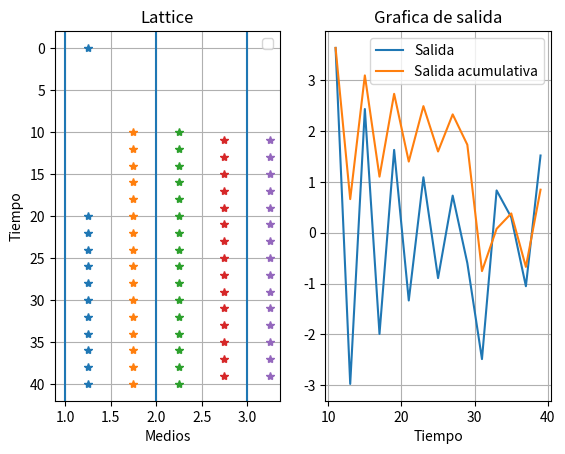

This figure's Python source:
# -*- coding: utf-8 -*-
"""
Created on Wed Mar  6 19:06:59 2024

[redacted]
"""
import numpy as np
def coef(impe1,impe2,impe3,impe4):
    alfa12=(impe2-impe1)/(impe1+impe2)
    beta12=2*impe2/(impe1+impe2)
    alfa21=(impe1-impe2)/(impe1+impe2)
    beta21=2*impe1/(impe1+impe2)
    alfa23=(impe3-impe2)/(impe3+impe2)
    alfa32=(impe2-impe3)/(impe3+impe2)
    beta23=2*impe3/(impe2+impe3)
    beta32=2*impe2/(impe2+impe3)
    beta34=2*impe4/(impe4+impe3)
    alfa34=(impe4-impe3)/(impe3+impe4)
    beta43=2*impe3/(impe4+impe3)
    alfa43=(impe3-impe4)/(impe4+impe4)
    return alfa12,beta12,alfa21,beta21,alfa23,alfa32,beta23,beta32,beta34,alfa34,beta43,alfa43

def collision(array,arraycollision,col1,alfaAB,alfaBA,alfaBC,alfaCB,betaAB,betaBA,betaBC,betaCB
              ,X,V,tmax,t1,val1):
    "Calculate colision of 1 impact"
    
    val=val1
    i=t1
    array[i,col1]=val1
    
    while i<tmax:
        
        if i+(X/V)<tmax:
            i=i+(X/V)
            
        else :
            break
        
        
        array[int(i),int(col1+2)]=array[int(i),int(col1+2)]+val*betaBC
        arraycollision[int(i),int(col1+2)]=arraycollision[int(i),int(col1+2)]+val*betaBC
        val=val*alfaBC
        array[int(i),int(col1+1)]=val+array[int(i),int(col1+1)]
        
        if i+(X/V)<tmax:
            i=i+(X/V)
        else :
            break
        array[int(i),int(col1-1)]=val*betaBA+array[int(i),int(col1-1)]
        val=val*alfaBA
        arraycollision[int(i),int(col1-1)]=arraycollision[int(i),int(col1-1)]+val*alfaBA
        array[int(i),int(col1)]=val+ array[int(i),int(col1)]
    
    array[:,0]=0
    arraycollision[:,0]=0
    
    return array,arraycollision

def collision2(array,arraycollision,
               col1,alfa23,alfa32,alfa34,alfa43,beta23,beta32,beta34,beta43
              ,X,V,tmax,t1,val1):
    "Calculate colision of 1 impact"
    
    val=val1
    i=t1
    array[i,col1]=val1
    
    while i<tmax:
        
        if i+(X/V)<tmax:
            i=i+(X/V)
            
        else :
            break
        
        
        array[int(i),int(col1+2)]=array[int(i),int(col1+2)]+val*beta34
         
        val=val*alfa34
        array[int(i),int(col1+1)]=val+array[int(i),int(col1+1)]
        
        if i+(X/V)<tmax:
            i=i+(X/V)
        else :
            break
        
        array[int(i),int(col1-1)]=val*beta32+array[int(i),int(col1-1)]
        
        
        arraycollision[int(i),int(col1-1)]=arraycollision[int(i),int(col1-1)]+val*beta32
        val=val*alfa32
        array[int(i),int(col1)]=val+ array[int(i),int(col1)]
        
    array[:,0]=0
    arraycollision[:,0]=0
    
    return array,arraycollision
def collision3(array,arraycollision,
               col1,alfaAB,alfaBA,alfaBC,alfaCB,betaAB,betaBA,betaBC,betaCB
              ,X,V,tmax,t1,val1):
    "Calculate colision of 1 impact"
    
    val=val1
    i=t1 
    array[i,col1+1]=val1
    
    while i<tmax:
        
        if i+(X/V)<tmax:
            i=i+(X/V)
        else :
            break
        array[int(i),int(col1-1)]=val*betaBA+array[int(i),int(col1-1)]
        val=val*alfaBA
        
        
        arraycollision[int(i),int(col1-1)]=arraycollision[int(i),int(col1-1)]+val*alfaBA
        array[int(i),int(col1)]=val+ array[int(i),int(col1)]
        
        if i+(X/V)<tmax:
            i=i+(X/V)
            
        else :
            break
        
        
        array[int(i),int(col1+2)]=array[int(i),int(col1+2)]+val*betaBC
        arraycollision[int(i),int(col1+2)]=arraycollision[int(i),int(col1+2)]+val*betaBC
        val=val*alfaBC
        array[int(i),int(col1+1)]=val+array[int(i),int(col1+1)]
        
        
    array[:,0]=0
    arraycollision[:,0]=0
    
    return array,arraycollision
def calculus(x2,x3,v2,v3,ohm1,ohm2,ohm3,ohm4,tmax):
    array=np.zeros((tmax,6))
    arraycollision1=np.zeros((tmax,6))
    "Calculate colision of 1 column"
    
    alfa12,beta12,alfa21,beta21,alfa23,alfa32,beta23,beta32,beta34,alfa34,beta43,alfa43=coef(ohm1,ohm2,ohm3,ohm4)
    
    array,arraycollision1=collision(array,arraycollision1,1,
                           alfa12,alfa21,alfa23,alfa32,beta12,beta21,beta23,beta32,
                           x2,v2,tmax,0,1)
    
    for i in range(np.shape(arraycollision1)[0]):
        for j in range(np.shape(arraycollision1)[1]):
            if arraycollision1[i,j]!=float(0):
                
                if j==2:
                    array,arraycollision1=collision3(array,arraycollision1,1,
                                           alfa12,alfa21,alfa23,alfa32,beta12,beta21,beta23,beta32,
                                           x2,v2,tmax,i,arraycollision1[i][j])
                    
                
                if j==3:
                    
                    array,arraycollision1=collision2(array,arraycollision1,j,
                                           alfa23,alfa32,alfa34,alfa43,beta23,beta32,beta34,beta43,  
                                           x3,v3,tmax,i,arraycollision1[i][j])
    """
    x,y=collision2(np.zeros((tmax,6)),np.zeros((tmax,6)),1,
                           alfa12,alfa21,alfa23,alfa32,beta12,beta21,beta23,beta32,
                           x3,v3,tmax,0,1)
    """
    
    return array

mat=calculus(3000,100,300,100,0,40,400,1e100,41)
print("Los valores son")
print(mat)
#print(mat[12:45,:])
#print(mat)
x1=mat[:,1]
x2=mat[:,2]
x3=mat[:,3]
x4=mat[:,4]
x5=mat[:,5]

y1=np.nonzero(mat[:,1].reshape(1, -1)[0])
#y1=np.full((1, np.shape(y1)[0]), np.shape(mat[:,1])[0])[0]-y1

x1=x1[x1!= 0].reshape(1, -1)

y2=np.nonzero(mat[:,2].reshape(1, -1)[0])
#y2=np.full((1, np.shape(y1)[0]), np.shape(mat[:,1])[0])[0]-y2
x2=x2[x2!= 0].reshape(1, -1)

y3=np.nonzero(mat[:,3].reshape(1, -1)[0])
#y3=np.full((1, np.shape(y1)[0]), np.shape(mat[:,1])[0])[0]-y3
x3=x3[x3!= 0].reshape(1, -1)

y4=np.nonzero(mat[:,4].reshape(1, -1)[0])
#y4=np.full((1, np.shape(y1)[0]), np.shape(mat[:,1])[0])[0]-y4
x4=x4[x4!= 0].reshape(1, -1)

y5=np.nonzero(mat[:,5].reshape(1, -1)[0])
#y5=np.full((1, np.shape(y1)[0]), np.shape(mat[:,1])[0])[0]-y5
x5=x5[x5!= 0].reshape(1, -1)






from matplotlib import pyplot as plt 
plt.subplot(1, 2, 1)
plt.plot(list(np.full(len(list(y1)[0]), 1.25)),list(y1)[0],'*',
         list(np.full(len(list(y2)[0]), 1.75)),list(y2)[0],'*',
        list(np.full(len(list(y3)[0]), 2.25)),list(y3)[0],'*',
         list(np.full(len(list(y4)[0]), 2.75)),list(y4)[0],'*',
         list(np.full(len(list(y5)[0]), 3.25)),list(y5)[0],'*')

plt.axvline(1);

plt.axvline(2);

plt.axvline(3);
plt.xlabel('Medios')
plt.ylabel('Tiempo')
plt.title('Lattice')

plt.legend()  # Mostrar leyenda
plt.gca().invert_yaxis()

# Mostrar el gráfico
plt.grid(True)
plt.show()
plt.subplot(1, 2, 2)
plt.title("Grafica de salida")
x5acum=np.cumsum(x5)
plt.plot(list(y5)[0],list(x5)[0],label="Salida")
plt.plot(list(y5)[0],list(x5acum),label="Salida acumulativa")
plt.xlabel("Tiempo")
plt.legend() 
plt.grid()


